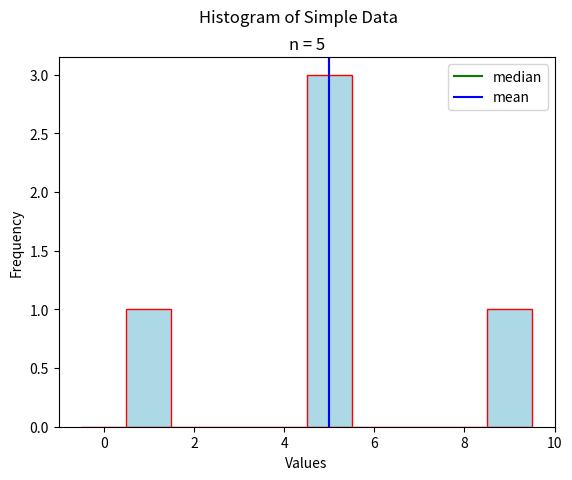

Here is the Python script that generated this plot:
##################################################################################
###                           IMPORT LIBRARIES                                 ###
##################################################################################

import matplotlib

## NOTE: How-To: Run This Script On Your Computer
#
# To render the website, I have to use a "headless" backend to generate the images. 
# If you want to run this script on your computer, comment out the following line 
# with the "#" you see appended to each line of this comment:

matplotlib.use('agg')

# And uncomment this line: 

# matplotlib.use('tkagg')

import matplotlib.pyplot as plt
import random
import math

##################################################################################
###                                SCRIPT                                      ###
##################################################################################

# Create New Figures and Axes
fig, axs = plt.subplots()

# Generate data
data = [ 1, 5, 5, 5, 9 ]

# Label axes
plt.suptitle("Histogram of Simple Data")
plt.title(f"n = {len(data)}")
axs.set_xlabel("Values")
axs.set_ylabel("Frequency")

# Plot data
axs.hist(data, align='left', range=(0,10), color="lightblue", ec="red")

# Find the median and mean
data.sort()
n = len(data)
percentile_index = 0.5*(n+1)
floor = math.floor(percentile_index) 
ceiling = math.ceil(percentile_index)
lower_order = data[floor]
upper_order = data[ceiling]
median = lower_order + (upper_order - lower_order) * (percentile_index - floor)
mean = sum(data)/n

plt.axvline(x=median, color='green', label="median")
plt.axvline(x=mean, color="blue", label="mean")
# Show results
axs.legend()
plt.show()